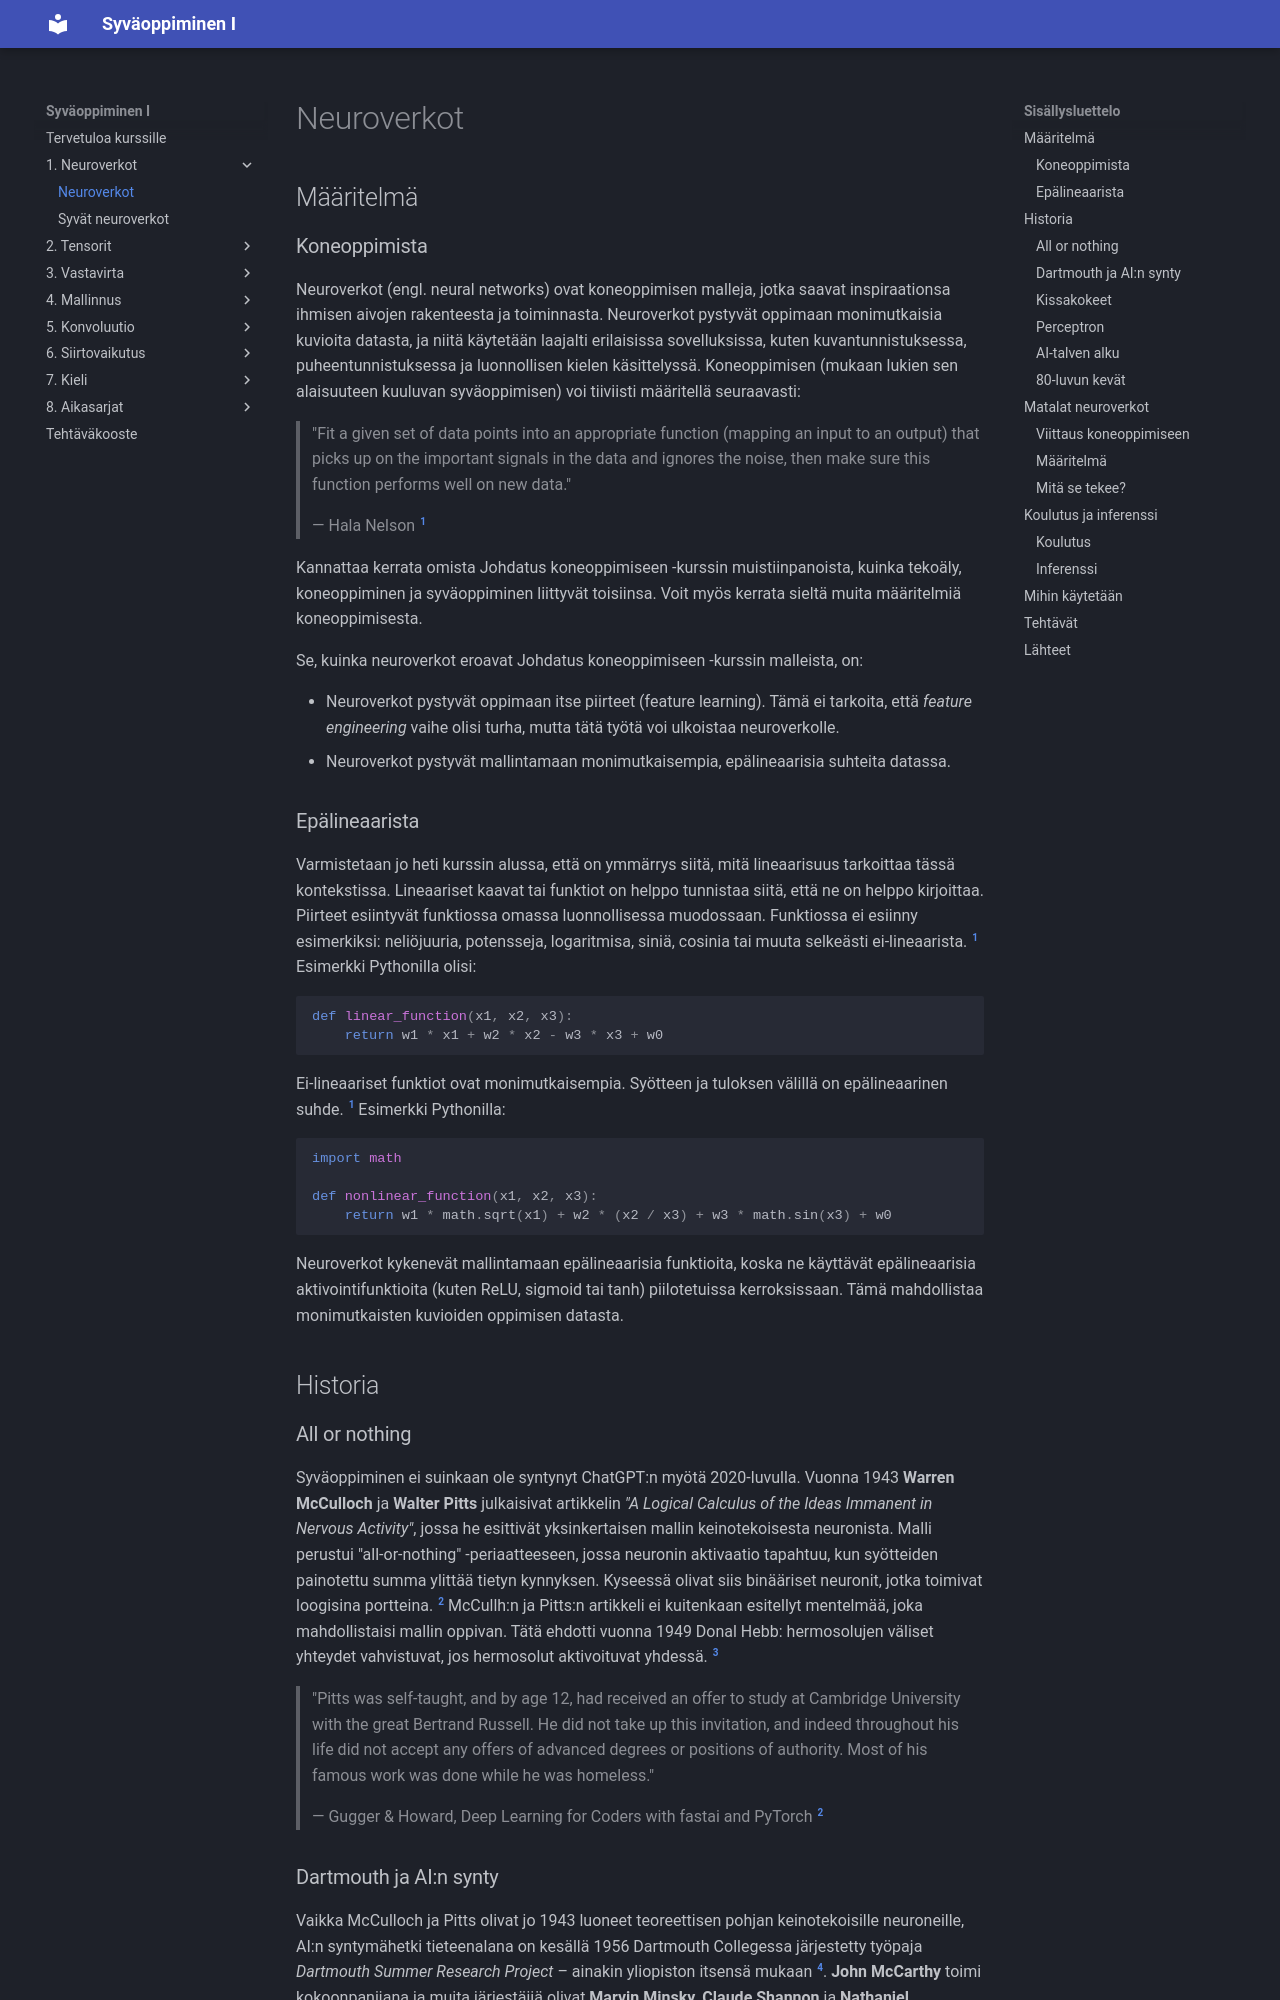

repository: sourander/syvaoppiminen · page: neuroverkot/neuroverkot_101/index.html · generator: mkdocs

---
priority: 100
---

# Neuroverkot

## Määritelmä

### Koneoppimista

Neuroverkot (engl. neural networks) ovat koneoppimisen malleja, jotka saavat inspiraationsa ihmisen aivojen rakenteesta ja toiminnasta. Neuroverkot pystyvät oppimaan monimutkaisia kuvioita datasta, ja niitä käytetään laajalti erilaisissa sovelluksissa, kuten kuvantunnistuksessa, puheentunnistuksessa ja luonnollisen kielen käsittelyssä. Koneoppimisen (mukaan lukien sen alaisuuteen kuuluvan syväoppimisen) voi tiiviisti määritellä seuraavasti:

> "Fit a given set of data points into an appropriate function (mapping an input to an output) that picks up on the important signals in the data and ignores the noise, then make sure this function performs well on new data."
> 
> — Hala Nelson [^mathforai]

Kannattaa kerrata omista Johdatus koneoppimiseen -kurssin muistiinpanoista, kuinka tekoäly, koneoppiminen ja syväoppiminen liittyvät toisiinsa. Voit myös kerrata sieltä muita määritelmiä koneoppimisesta.

Se, kuinka neuroverkot eroavat Johdatus koneoppimiseen -kurssin malleista, on:

* Neuroverkot pystyvät oppimaan itse piirteet (feature learning). Tämä ei tarkoita, että *feature engineering* vaihe olisi turha, mutta tätä työtä voi ulkoistaa neuroverkolle.
* Neuroverkot pystyvät mallintamaan monimutkaisempia, epälineaarisia suhteita datassa.

### Epälineaarista

Varmistetaan jo heti kurssin alussa, että on ymmärrys siitä, mitä lineaarisuus tarkoittaa tässä kontekstissa. Lineaariset kaavat tai funktiot on helppo tunnistaa siitä, että ne on helppo kirjoittaa. Piirteet esiintyvät funktiossa omassa luonnollisessa muodossaan. Funktiossa ei esiinny esimerkiksi: neliöjuuria, potensseja, logaritmisa, siniä, cosinia tai muuta selkeästi ei-lineaarista. [^mathforai] Esimerkki Pythonilla olisi:

```python
def linear_function(x1, x2, x3):
    return w1 * x1 + w2 * x2 - w3 * x3 + w0
```

Ei-lineaariset funktiot ovat monimutkaisempia. Syötteen ja tuloksen välillä on epälineaarinen suhde. [^mathforai] Esimerkki Pythonilla:

```python
import math

def nonlinear_function(x1, x2, x3):
    return w1 * math.sqrt(x1) + w2 * (x2 / x3) + w3 * math.sin(x3) + w0
```

Neuroverkot kykenevät mallintamaan epälineaarisia funktioita, koska ne käyttävät epälineaarisia aktivointifunktioita (kuten ReLU, sigmoid tai tanh) piilotetuissa kerroksissaan. Tämä mahdollistaa monimutkaisten kuvioiden oppimisen datasta.

## Historia

### All or nothing

Syväoppiminen ei suinkaan ole syntynyt ChatGPT:n myötä 2020-luvulla. Vuonna 1943 **Warren McCulloch** ja **Walter Pitts** julkaisivat artikkelin *"A Logical Calculus of the Ideas Immanent in Nervous Activity"*, jossa he esittivät yksinkertaisen mallin keinotekoisesta neuronista. Malli perustui "all-or-nothing" -periaatteeseen, jossa neuronin aktivaatio tapahtuu, kun syötteiden painotettu summa ylittää tietyn kynnyksen. Kyseessä olivat siis binääriset neuronit, jotka toimivat loogisina portteina. [^fastaibook] McCullh:n ja Pitts:n artikkeli ei kuitenkaan esitellyt mentelmää, joka mahdollistaisi mallin oppivan. Tätä ehdotti vuonna 1949 Donal Hebb: hermosolujen väliset yhteydet vahvistuvat, jos hermosolut aktivoituvat yhdessä. [^kämäräinen]

> "Pitts was self-taught, and by age 12, had received an offer to study at Cambridge University with the great Bertrand Russell. He did not take up this invitation, and indeed throughout his life did not accept any offers of advanced degrees or positions of authority. Most of his famous work was done while he was homeless."
> 
> — Gugger & Howard, Deep Learning for Coders with fastai and PyTorch [^fastaibook]
